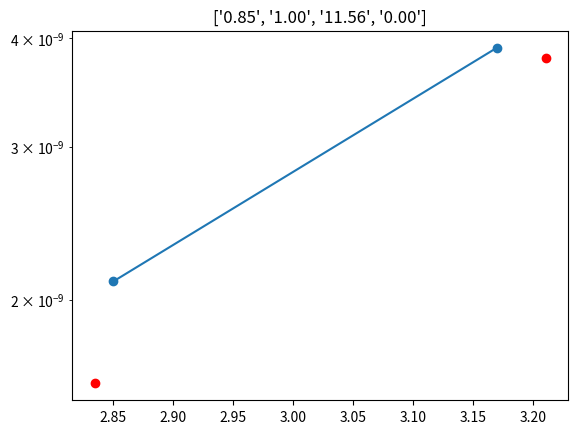

Write the Python code that produced this figure.
#!/usr/bin/env python3
# -*- coding: utf-8 -*-
"""
Created on Mon Apr 26 08:36:14 2021

[redacted]
"""
#%%

import numpy as np
from scipy.optimize import curve_fit
from matplotlib import pyplot as plt

real_p = {'0828': 3.9e-9, '0830': 2.1e-9}
real_v = {'0828': 3.17, '0830': 2.85}
ard_p = {'0828': 5.13247861409858e-9, '0830': 2.1628279468830034e-9}
ard_v = {'0828': 3.2103271484375, '0830': 2.83502197265625}

real_data_x = [real_v['0828'], real_v['0830']]
real_data_y = [real_p['0828'], real_p['0830']]

def fit_fctn(v, a, b, c, d):
    return a * 10 ** (b * v - c) + d

# Guess initial parameters for the fit:
initial_guess = [0.85, 1, 11.56, 0]
# Set bounds for the fit:
bounds = ([0, 0, 0, -100], [10, 10, 20, 100])
# Perform fit:
popt, pcov = curve_fit(fit_fctn, real_data_x, real_data_y, p0=initial_guess, bounds=bounds)
# Calculate one standard deviation error on fits:
perr = np.sqrt(np.diag(pcov))
# Create fitted data with the optimal parameters found by the fit:
data_fitted = [fit_fctn(x, *popt) for x in real_data_x]

fig = plt.figure()
ax = plt.gca()
ax.scatter(real_data_x, real_data_y)
ax.set_yscale('log')
ax.semilogy(real_data_x, data_fitted)
ax.set_title(['%.2f' % elem for elem in popt])

def calib_fctn(v):
    return 0.85 * 10 ** (v - 11.56)

test = [calib_fctn(i) for i in list(ard_v.values())]

ax.scatter(list(ard_v.values()), test, c='r')

accepted_range = [calib_fctn(i) for i in [0, 3.3]]
